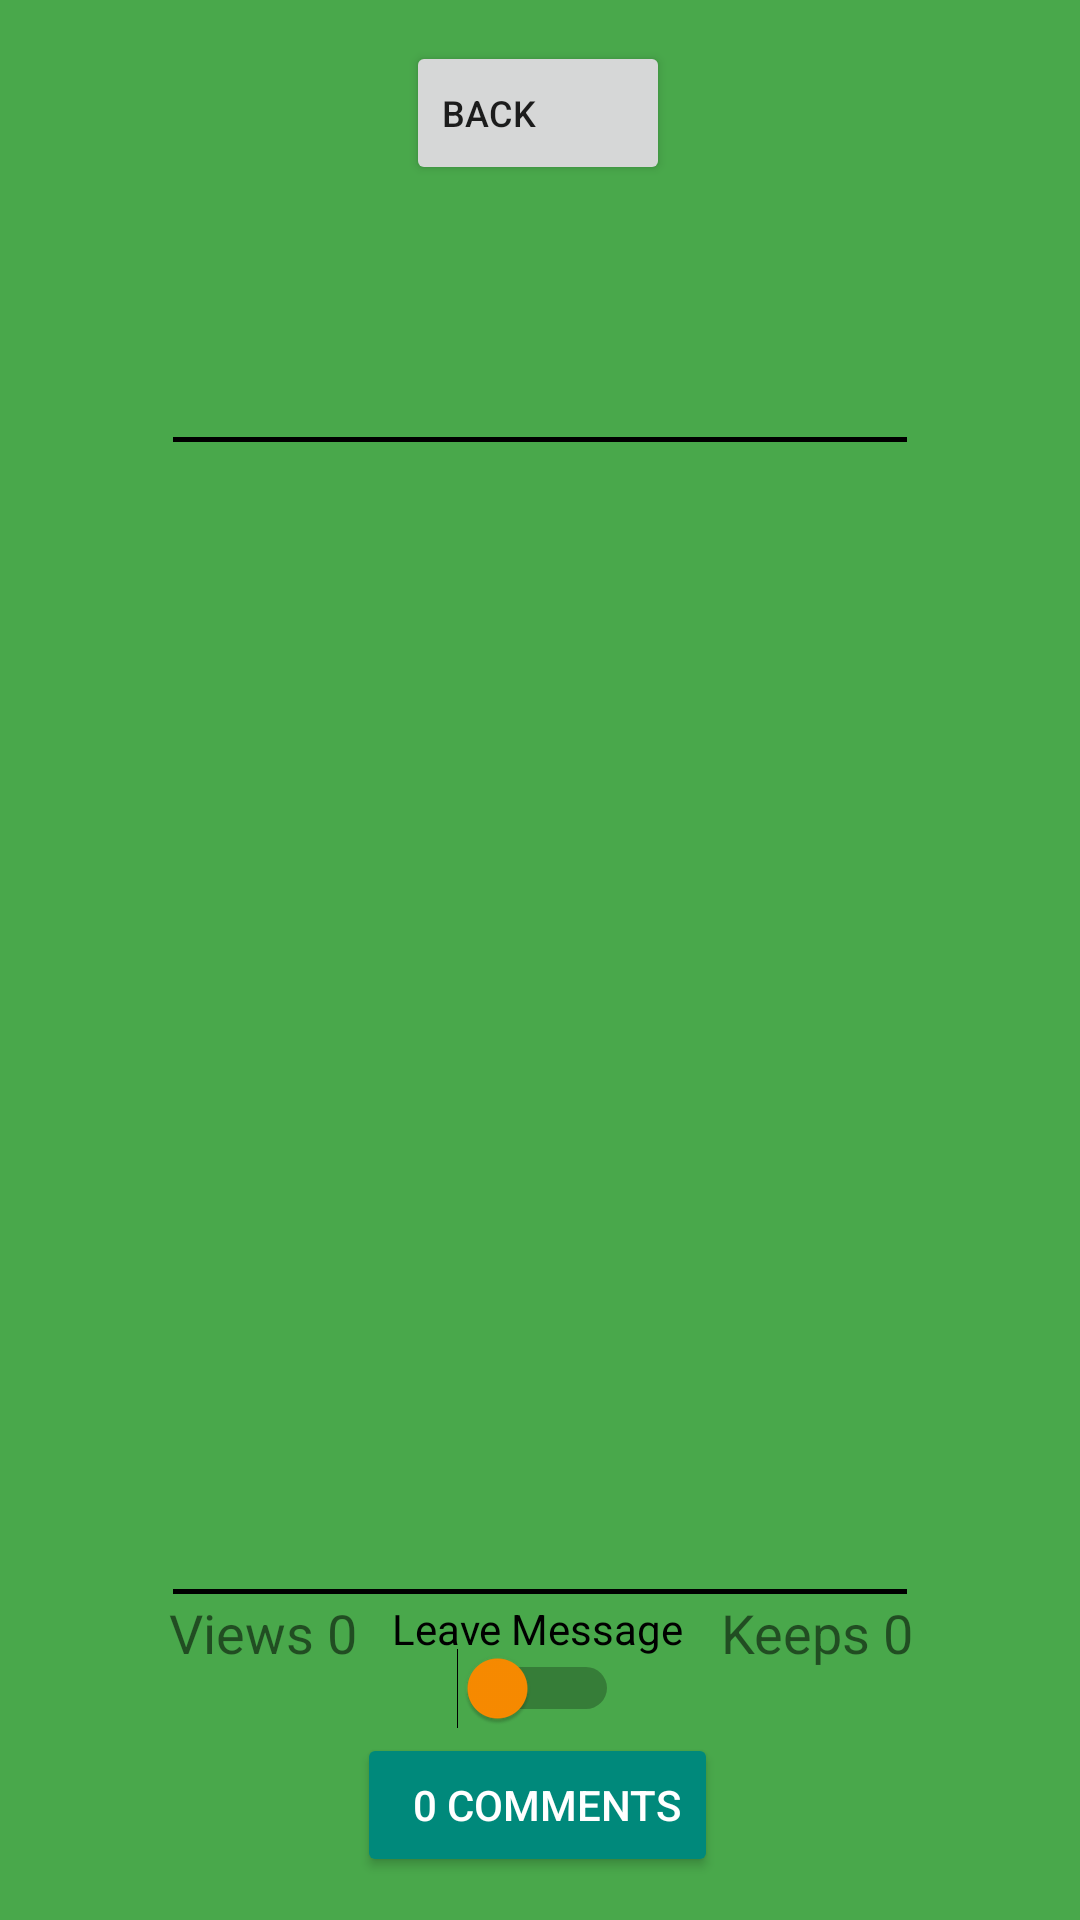

Here is an Android app screen rendered from its layout file. Give the layout XML and the strings, colors and styles it references.
<!-- AndroidManifest.xml: application theme Theme.LITTER -->
<!-- res/layout/fragment_view_message.xml -->
<?xml version="1.0" encoding="utf-8"?>
<androidx.constraintlayout.widget.ConstraintLayout xmlns:android="http://schemas.android.com/apk/res/android"
    xmlns:app="http://schemas.android.com/apk/res-auto"
    xmlns:tools="http://schemas.android.com/tools"
    android:id="@+id/fragmentViewMessage"
    android:layout_width="match_parent"
    android:layout_height="match_parent"
    android:background="#49A84B"
    tools:context=".fragments.NewMessageFragment">

        <Button
            android:id="@+id/buttonBackView"
            android:layout_width="wrap_content"
            android:layout_height="wrap_content"
            android:text="Back"
            android:textAlignment="textStart"
            android:textSize="12sp"
            android:visibility="visible"
            app:icon="@drawable/abc_vector_test"
            app:iconSize="20dp"
            app:layout_constraintBottom_toBottomOf="parent"
            app:layout_constraintEnd_toEndOf="parent"
            app:layout_constraintHorizontal_bias="0.498"
            app:layout_constraintStart_toStartOf="parent"
            app:layout_constraintTop_toTopOf="parent"
            app:layout_constraintVertical_bias="0.023"
            tools:visibility="visible" />

        <LinearLayout
            android:id="@+id/linearLayout"
            android:layout_width="0dp"
            android:layout_height="0dp"
            android:background="@color/black"
            android:orientation="horizontal"
            app:layout_constraintBottom_toTopOf="@+id/guideline6"
            app:layout_constraintEnd_toStartOf="@+id/guideline10"
            app:layout_constraintHorizontal_bias="1.0"
            app:layout_constraintStart_toStartOf="@+id/guideline9"
            app:layout_constraintTop_toTopOf="@+id/guideline5"
            app:layout_constraintVertical_bias="1.0" />

        <androidx.constraintlayout.widget.Guideline
            android:id="@+id/guideline9"
            android:layout_width="wrap_content"
            android:layout_height="wrap_content"
            android:orientation="vertical"
            app:layout_constraintGuide_percent="0.16" />

        <androidx.constraintlayout.widget.Guideline
            android:id="@+id/guideline10"
            android:layout_width="wrap_content"
            android:layout_height="wrap_content"
            android:orientation="vertical"
            app:layout_constraintGuide_percent="0.84" />

        <TextView
            android:id="@+id/textViewMessageTitle"
            android:layout_width="wrap_content"
            android:layout_height="wrap_content"
            android:ems="10"
            android:textAlignment="center"
            android:textAppearance="@style/TextAppearance.AppCompat.Body1"
            android:textSize="24sp"
            app:layout_constraintBottom_toBottomOf="parent"
            app:layout_constraintEnd_toEndOf="parent"
            app:layout_constraintHorizontal_bias="0.496"
            app:layout_constraintStart_toStartOf="parent"
            app:layout_constraintTop_toTopOf="parent"
            app:layout_constraintVertical_bias="0.141" />

        <TextView
            android:id="@+id/textViewMessageAuthor"
            android:layout_width="wrap_content"
            android:layout_height="wrap_content"
            android:textSize="18sp"
            app:layout_constraintBottom_toBottomOf="parent"
            app:layout_constraintEnd_toEndOf="parent"
            app:layout_constraintHorizontal_bias="0.498"
            app:layout_constraintStart_toStartOf="parent"
            app:layout_constraintTop_toTopOf="parent"
            app:layout_constraintVertical_bias="0.199" />

        <TextView
            android:id="@+id/textViewMessageTime"
            android:layout_width="wrap_content"
            android:layout_height="wrap_content"
            app:layout_constraintBottom_toBottomOf="parent"
            app:layout_constraintEnd_toEndOf="parent"
            app:layout_constraintHorizontal_bias="0.498"
            app:layout_constraintStart_toStartOf="parent"
            app:layout_constraintTop_toTopOf="parent"
            app:layout_constraintVertical_bias="0.112" />

        <androidx.constraintlayout.widget.Guideline
            android:id="@+id/guideline5"
            android:layout_width="0dp"
            android:layout_height="0dp"
            android:orientation="horizontal"
            android:visibility="visible"
            app:layout_constraintGuide_percent="0.2275" />

        <androidx.constraintlayout.widget.Guideline
            android:id="@+id/guideline6"
            android:layout_width="0dp"
            android:layout_height="0dp"
            android:orientation="horizontal"
            android:visibility="visible"
            app:layout_constraintGuide_percent="0.23" />

        <androidx.constraintlayout.widget.Guideline
            android:id="@+id/guideline12"
            android:layout_width="0dp"
            android:layout_height="0dp"
            android:orientation="horizontal"
            android:visibility="visible"
            app:layout_constraintGuide_percent="0.2325" />

        <androidx.constraintlayout.widget.Guideline
            android:id="@+id/guideline13"
            android:layout_width="0dp"
            android:layout_height="0dp"
            android:orientation="horizontal"
            android:visibility="visible"
            app:layout_constraintGuide_percent="0.83" />

        <androidx.constraintlayout.widget.Guideline
            android:id="@+id/guideline11"
            android:layout_width="0dp"
            android:layout_height="0dp"
            android:orientation="horizontal"
            android:visibility="visible"
            app:layout_constraintGuide_percent="0.824" />

        <androidx.constraintlayout.widget.Guideline
            android:id="@+id/guideline2"
            android:layout_width="0dp"
            android:layout_height="0dp"
            android:orientation="horizontal"
            android:visibility="visible"
            app:layout_constraintGuide_percent="0.9" />


        <LinearLayout
            android:id="@+id/linearLayout2"
            android:layout_width="0dp"
            android:layout_height="0dp"
            android:background="@color/black"
            android:orientation="horizontal"
            app:layout_constraintBottom_toTopOf="@+id/guideline13"
            app:layout_constraintEnd_toStartOf="@+id/guideline10"
            app:layout_constraintHorizontal_bias="0.0"
            app:layout_constraintStart_toStartOf="@+id/guideline9"
            app:layout_constraintTop_toTopOf="@+id/guideline14"
            app:layout_constraintVertical_bias="1.0" />

        <FrameLayout
            android:id="@+id/frameNewMessageContent"
            android:layout_width="0dp"
            android:layout_height="0dp"
            app:layout_constraintBottom_toTopOf="@+id/guideline11"
            app:layout_constraintEnd_toStartOf="@+id/guideline10"
            app:layout_constraintStart_toStartOf="@+id/guideline9"
            app:layout_constraintTop_toTopOf="@+id/guideline12">

                <ImageView
                    android:id="@+id/imageViewMessageImage"
                    android:layout_width="match_parent"
                    android:layout_height="match_parent"
                    android:layout_gravity="center_horizontal|center_vertical"
                    android:foregroundGravity="center_vertical|center|center_horizontal"
                    android:src="?attr/selectableItemBackground"
                    android:visibility="gone"
                    tools:visibility="visible" />

                <TextView
                    android:id="@+id/textViewMessageText"
                    android:layout_width="wrap_content"
                    android:layout_height="wrap_content"
                    android:ems="10"
                    android:gravity="center_horizontal|center_vertical"
                    android:textAlignment="gravity"
                    android:textColor="#000000"
                    android:textSize="24sp"
                    android:visibility="visible" />
        </FrameLayout>

        <Switch
            android:id="@+id/switchKeep"
            android:layout_width="wrap_content"
            android:layout_height="wrap_content"
            android:thumbTint="#FB8C00"
            app:layout_constraintBottom_toBottomOf="parent"
            app:layout_constraintEnd_toEndOf="parent"
            app:layout_constraintHorizontal_bias="0.498"
            app:layout_constraintStart_toStartOf="parent"
            app:layout_constraintTop_toTopOf="parent"
            app:layout_constraintVertical_bias="0.896" />

        <TextView
            android:id="@+id/textViewKeep"
            android:layout_width="wrap_content"
            android:layout_height="wrap_content"
            android:text="Leave Message"
            android:textColor="@color/black"
            app:layout_constraintBottom_toBottomOf="parent"
            app:layout_constraintEnd_toEndOf="parent"
            app:layout_constraintHorizontal_bias="0.498"
            app:layout_constraintStart_toStartOf="parent"
            app:layout_constraintTop_toTopOf="parent"
            app:layout_constraintVertical_bias="0.859" />

        <TextView
            android:id="@+id/textViewMessageViewcount"
            android:layout_width="wrap_content"
            android:layout_height="wrap_content"
            android:text="Views 0"
            android:textSize="18sp"
            app:layout_constraintBottom_toBottomOf="parent"
            app:layout_constraintEnd_toEndOf="parent"
            app:layout_constraintHorizontal_bias="0.189"
            app:layout_constraintStart_toStartOf="parent"
            app:layout_constraintTop_toTopOf="parent"
            app:layout_constraintVertical_bias="0.864" />

        <TextView
            android:id="@+id/textViewKeeps"
            android:layout_width="wrap_content"
            android:layout_height="wrap_content"
            android:text="Keeps 0"
            android:textSize="18sp"
            app:layout_constraintBottom_toBottomOf="parent"
            app:layout_constraintEnd_toEndOf="parent"
            app:layout_constraintHorizontal_bias="0.813"
            app:layout_constraintStart_toStartOf="parent"
            app:layout_constraintTop_toTopOf="parent"
            app:layout_constraintVertical_bias="0.864" />

        <androidx.constraintlayout.widget.Guideline
            android:id="@+id/guideline14"
            android:layout_width="0dp"
            android:layout_height="0dp"
            android:orientation="horizontal"
            android:visibility="visible"
            app:layout_constraintGuide_percent="0.8275" />

        <androidx.constraintlayout.widget.Guideline
            android:id="@+id/guideline15"
            android:layout_width="0dp"
            android:layout_height="0dp"
            android:orientation="horizontal"
            android:visibility="visible"
            app:layout_constraintGuide_percent="0.98" />

        <Button
            android:id="@+id/buttonViewComments"
            android:layout_width="wrap_content"
            android:layout_height="wrap_content"
            android:backgroundTint="#00897B"
            android:text="  0 Comments"
            android:textColor="#FFFFFF"
            app:icon="@android:drawable/stat_notify_chat"
            app:iconPadding="0dp"
            app:iconSize="36dp"
            app:layout_constraintBottom_toBottomOf="parent"
            app:layout_constraintEnd_toEndOf="parent"
            app:layout_constraintHorizontal_bias="0.497"
            app:layout_constraintStart_toStartOf="parent"
            app:layout_constraintTop_toTopOf="parent"
            app:layout_constraintVertical_bias="0.976" />


</androidx.constraintlayout.widget.ConstraintLayout>
<!-- resources referenced by this layout -->
<resources>
  <style name="Theme.LITTER" parent="Theme.MaterialComponents.DayNight.NoActionBar">
          
          <item name="colorPrimary">@color/purple_500</item>
          <item name="colorPrimaryVariant">@color/purple_700</item>
          <item name="colorOnPrimary">@color/white</item>
          
          <item name="colorSecondary">@color/teal_200</item>
          <item name="colorSecondaryVariant">@color/teal_700</item>
          <item name="colorOnSecondary">@color/black</item>
          
          <item name="android:statusBarColor" tools:targetApi="l">?attr/colorPrimaryVariant</item>
          
          <item name="android:displayOptions">useLogo|showHome</item>
  
      </style>
  <!-- not gathered from this repository: default colours our renderer supplied (Android Studio template values) -->
  <color name="purple_500">#FF6200EE</color>
  <color name="purple_700">#FF3700B3</color>
  <color name="teal_200">#FF03DAC5</color>
  <color name="teal_700">#FF018786</color>
  <color name="black">#FF000000</color>
  <color name="white">#FFFFFFFF</color>
</resources>
